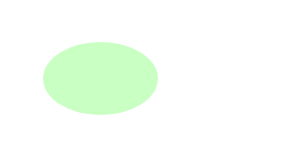
t = 0.00 s
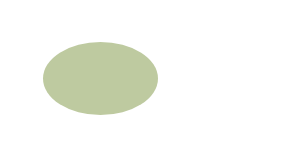
t = 0.75 s
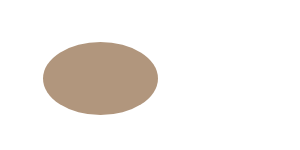
t = 1.50 s
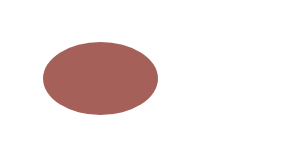
t = 2.25 s

The animated SVG that drew these frames (rendered in a browser with its animation timeline set to each time). Animation: 1 SMIL element (animate=1); one cycle of 3.00 s, repeats indefinitely.

﻿<?xml version="1.0" standalone="no"?>
<!DOCTYPE svg PUBLIC "-//W3C//DTD SVG 1.0//EN"
"http://www.w3.org/TR/2001/REC-SVG-20010904/DTD/svg10.dtd">
<svg>
<ellipse cx="100.5" cy="78.5" rx="57.5" ry="36.5" style="fill:rgb(202,255,195)；stroke:rgb(0,0,128)；stroke-width:1">
<animate  attributeName="fill" begin="0s" dur="3s" fill="freeze" 
calcMode="linear" from="rgb(202,255,195)" to="rgb(152,44,54)" repeatCount="indefinite">
</animate>
</ellipse>
</svg>
